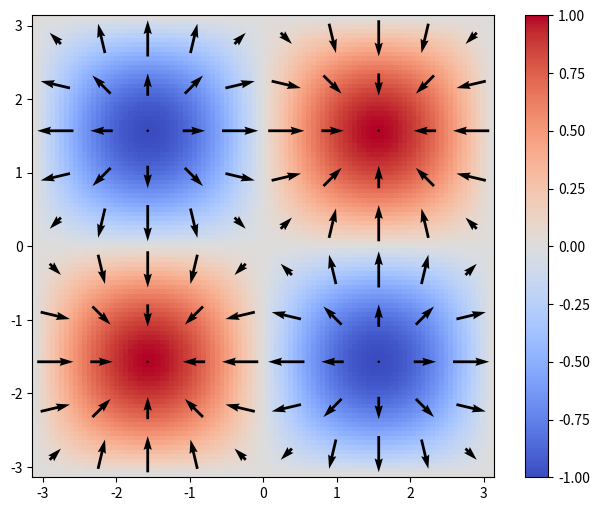
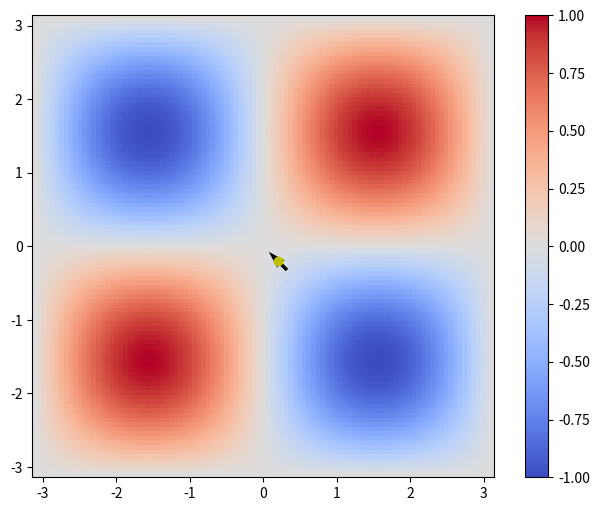

These figures' Python source, in order:
import numpy as np
import matplotlib.pyplot as plt


def f(x, y):
    return np.sin(x) * np.sin(y)


def dfdx(x, y):
    return np.cos(x) * np.sin(y)


def dfdy(x, y):
    return np.cos(y) * np.sin(x)


def gradient_f(f, xy, num_iter=100, espilon=1e-8):

    x, y = xy
    return np.array([dfdx(x, y), dfdy(x, y)])


x_range = y_range = np.linspace(-np.pi, np.pi, 101)
x, y = np.meshgrid(x_range, y_range)
x2, y2 = x[5::10, 5::10], y[5::10, 5::10]

plt.figure(figsize=(8, 6))
plt.imshow(
    f(x, y), origin="lower", extent=(-np.pi, np.pi, -np.pi, np.pi), cmap="coolwarm"
)
plt.colorbar()
plt.quiver(x2, y2, dfdx(x2, y2), dfdy(x2, y2), pivot="middle")
plt.show()


def gradient_descent(f, x1=0.1, x2=-0.1, gamma=1, num_iter=100, epsilon=1e-8):

    values = []
    x0 = np.array([x1, x2])
    for i in range(num_iter):
        values.append(x0)
        print(gradient_f(f, x0))
        x0 -= gamma * gradient_f(f, x0)

        if np.linalg.norm(x0 - values[-1]) < epsilon:
            x, y = x0[0], x0[1]
            print("x = {}, y = {} after {} iterations".format(x, y, i + 1))
            plt.figure(figsize=(8, 6))
            a, b = np.meshgrid(
                np.linspace(-np.pi, np.pi, 101), np.linspace(-np.pi, np.pi, 101)
            )
            plt.imshow(
                f(a, b),
                origin="lower",
                extent=(-np.pi, np.pi, -np.pi, np.pi),
                cmap="coolwarm",
            )
            plt.colorbar()
            plt.quiver(x, y, dfdx(x, y), dfdy(x, y), pivot="middle")
            values = np.array(values)
            plt.plot(values[:, 0], values[:, 1], "yo")
            plt.show()
            return x, y

    raise ValueError("FAILURE")


print(gradient_descent(f))
